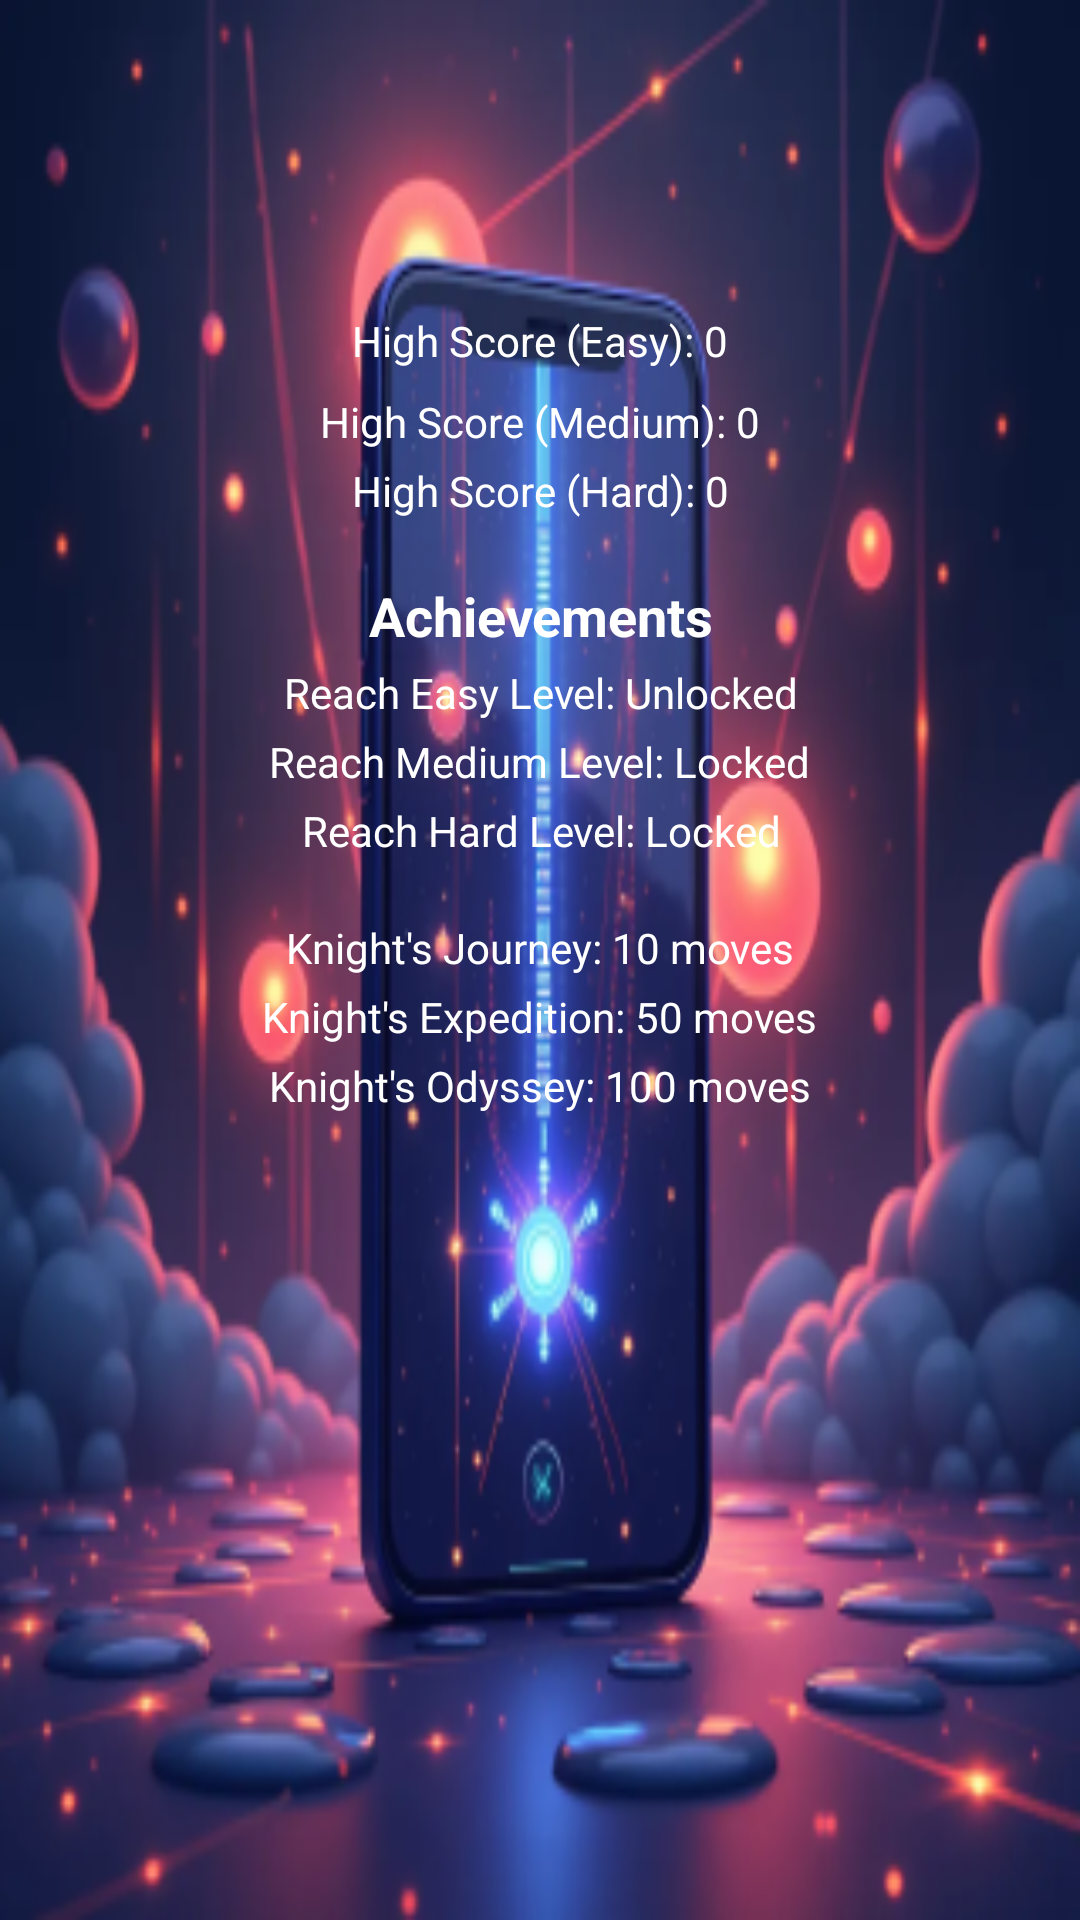

Here is an Android app screen rendered from its layout file. Give the layout XML and the strings, colors and styles it references.
<!-- AndroidManifest.xml: application theme AppTheme -->
<!-- res/layout/activity_achievements.xml -->
<?xml version="1.0" encoding="utf-8"?>
<androidx.constraintlayout.widget.ConstraintLayout xmlns:android="http://schemas.android.com/apk/res/android"
    xmlns:app="http://schemas.android.com/apk/res-auto"
    android:layout_width="match_parent"
    android:background="@drawable/main_menu_background"
    android:layout_height="match_parent">


    <TextView
        android:id="@+id/achievementsTitleTextView"
        android:layout_width="wrap_content"
        android:layout_height="wrap_content"
        android:layout_marginTop="20dp"
        android:text="Achievements"
        android:textColor="@color/white"
        android:textSize="18sp"
        android:textStyle="bold"
        app:layout_constraintEnd_toEndOf="parent"
        app:layout_constraintHorizontal_bias="0.502"
        app:layout_constraintStart_toStartOf="parent"
        app:layout_constraintTop_toBottomOf="@+id/highScoreHardTextView" />

    <TextView
        android:id="@+id/achievementMediumTextView"
        android:layout_width="wrap_content"
        android:layout_height="wrap_content"
        android:layout_marginTop="4dp"
        android:text="Reach Medium Level: Locked"
        android:textColor="@color/white"
        app:layout_constraintEnd_toEndOf="parent"
        app:layout_constraintStart_toStartOf="parent"
        app:layout_constraintTop_toBottomOf="@+id/achievementEasyTextView" />

    <TextView
        android:id="@+id/highScoreHardTextView"
        android:layout_width="wrap_content"
        android:layout_height="wrap_content"
        android:layout_marginTop="4dp"
        android:text="High Score (Hard): 0"
        android:textColor="@color/white"
        app:layout_constraintEnd_toEndOf="parent"
        app:layout_constraintHorizontal_bias="0.502"
        app:layout_constraintStart_toStartOf="parent"
        app:layout_constraintTop_toBottomOf="@+id/highScoreMediumTextView" />

    <TextView
        android:id="@+id/highScoreEasyTextView"
        android:layout_width="wrap_content"
        android:layout_height="wrap_content"
        android:layout_marginTop="104dp"
        android:text="High Score (Easy): 0"
        android:textColor="@color/white"
        app:layout_constraintEnd_toEndOf="parent"
        app:layout_constraintStart_toStartOf="parent"
        app:layout_constraintTop_toTopOf="parent" />

    <TextView
        android:id="@+id/achievementHardTextView"
        android:layout_width="wrap_content"
        android:layout_height="wrap_content"
        android:layout_marginTop="4dp"
        android:text="Reach Hard Level: Locked"
        android:textColor="@color/white"
        app:layout_constraintEnd_toEndOf="parent"
        app:layout_constraintHorizontal_bias="0.502"
        app:layout_constraintStart_toStartOf="parent"
        app:layout_constraintTop_toBottomOf="@+id/achievementMediumTextView" />

    <TextView
        android:id="@+id/highScoreMediumTextView"
        android:layout_width="wrap_content"
        android:layout_height="wrap_content"
        android:layout_marginTop="8dp"
        android:text="High Score (Medium): 0"
        android:textColor="@color/white"
        app:layout_constraintEnd_toEndOf="parent"
        app:layout_constraintStart_toStartOf="parent"
        app:layout_constraintTop_toBottomOf="@+id/highScoreEasyTextView" />

    <TextView
        android:id="@+id/achievementEasyTextView"
        android:layout_width="wrap_content"
        android:layout_height="wrap_content"
        android:layout_marginTop="4dp"
        android:text="Reach Easy Level: Unlocked"
        android:textColor="@color/white"
        app:layout_constraintEnd_toEndOf="parent"
        app:layout_constraintHorizontal_bias="0.502"
        app:layout_constraintStart_toStartOf="parent"
        app:layout_constraintTop_toBottomOf="@+id/achievementsTitleTextView" />

    <TextView
        android:id="@+id/achievementKnightTour10"
        android:layout_width="wrap_content"
        android:layout_height="wrap_content"
        android:layout_marginTop="20dp"
        android:text="@string/achievement_knight_tour_10"
        android:textColor="@color/white"
        app:layout_constraintEnd_toEndOf="parent"
        app:layout_constraintStart_toStartOf="parent"
        app:layout_constraintTop_toBottomOf="@+id/achievementHardTextView" />

    <TextView
        android:id="@+id/achievementKnightTour50"
        android:layout_width="wrap_content"
        android:layout_height="wrap_content"
        android:layout_marginTop="4dp"
        android:text="@string/achievement_knight_tour_50"
        android:textColor="@color/white"
        app:layout_constraintEnd_toEndOf="parent"
        app:layout_constraintStart_toStartOf="parent"
        app:layout_constraintTop_toBottomOf="@+id/achievementKnightTour10" />

    <TextView
        android:id="@+id/achievementKnightTour100"
        android:layout_width="wrap_content"
        android:layout_height="wrap_content"
        android:layout_marginTop="4dp"
        android:text="@string/achievement_knight_tour_100"
        android:textColor="@color/white"
        app:layout_constraintEnd_toEndOf="parent"
        app:layout_constraintStart_toStartOf="parent"
        app:layout_constraintTop_toBottomOf="@+id/achievementKnightTour50" />

</androidx.constraintlayout.widget.ConstraintLayout>
<!-- resources referenced by this layout -->
<resources>
  <color name="white">#FFFFFFFF</color>
  <!-- drawable main_menu_background: png bitmap (drawable, 130356 bytes) -->
  <string name="achievement_knight_tour_10">Knight\'s Journey: 10 moves</string>
  <string name="achievement_knight_tour_100">Knight\'s Odyssey: 100 moves</string>
  <string name="achievement_knight_tour_50">Knight\'s Expedition: 50 moves</string>
  <style name="AppTheme" parent="Theme.AppCompat.Light.DarkActionBar">
          
          <item name="colorPrimary">@color/colorPrimary</item>
          <item name="colorPrimaryDark">@color/colorPrimaryDark</item>
          <item name="colorAccent">@color/colorAccent</item>
      </style>
  <color name="colorPrimary">#3F51B5</color>
  <color name="colorPrimaryDark">#303F9F</color>
  <color name="colorAccent">#FF4081</color>
</resources>
